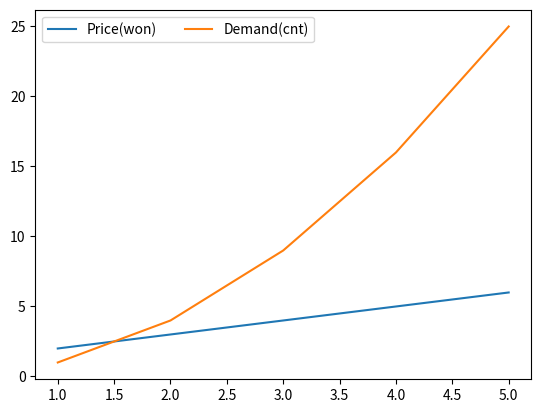

Here is the Python script that generated this plot:
import matplotlib.pyplot as plt
import numpy as np
import pandas as pd

x = [1, 2, 3, 4, 5]
y1 = [2, 3, 4, 5, 6]
y2 = [1, 4, 9, 16, 25]

plt.plot(x, y1, label='Price(won)')
plt.plot(x, y2, label='Demand(cnt)')
plt.legend(ncol=2)
plt.show()